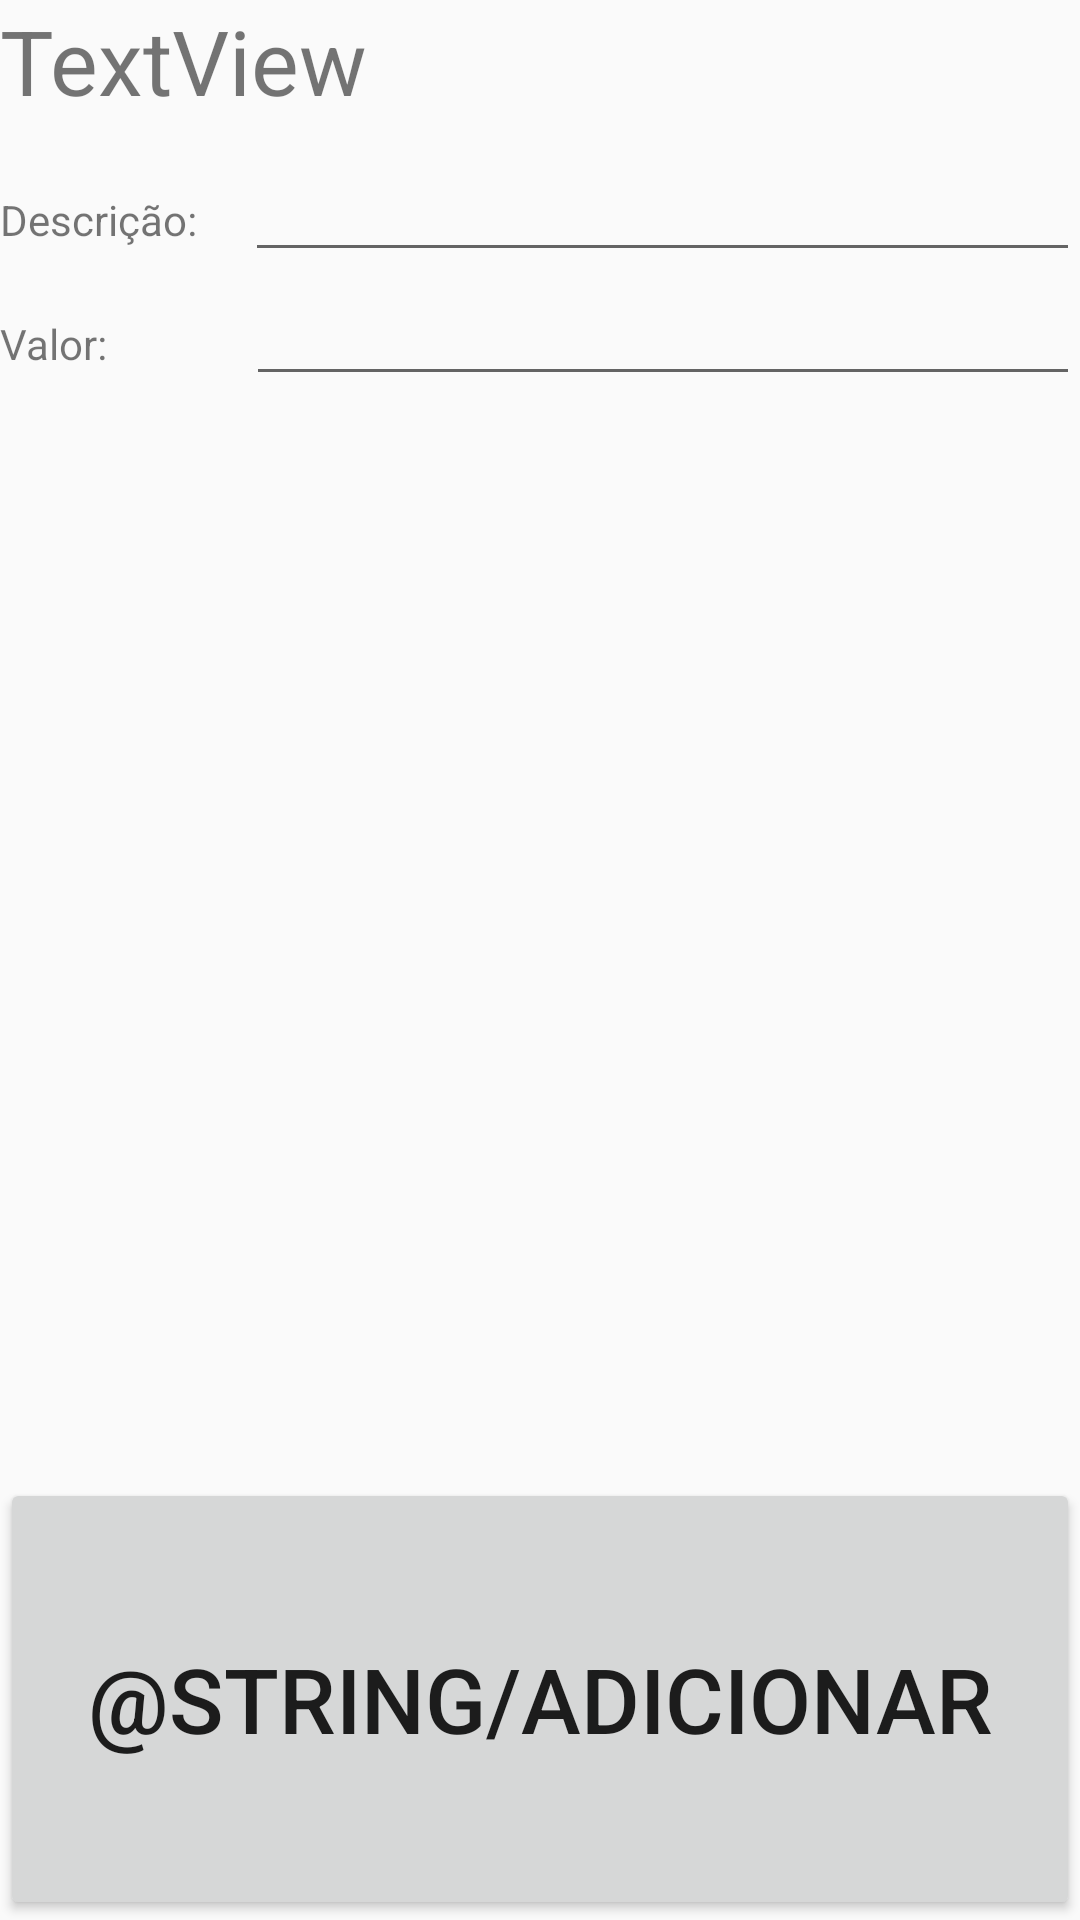

Android layout source for this screen:
<!-- AndroidManifest.xml: application theme AppTheme -->
<!-- res/layout/activity_adicionar_despesa.xml -->
<?xml version="1.0" encoding="utf-8"?>
<android.support.constraint.ConstraintLayout xmlns:android="http://schemas.android.com/apk/res/android"
    xmlns:app="http://schemas.android.com/apk/res-auto"
    xmlns:tools="http://schemas.android.com/tools"
    android:layout_width="match_parent"
    android:layout_height="match_parent"
    tools:context=".AdicionarDespesa">

    <LinearLayout
        android:layout_width="match_parent"
        android:layout_height="match_parent"
        android:orientation="vertical">

        <TextView
            android:id="@+id/tipo"
            android:layout_width="match_parent"
            android:layout_height="match_parent"
            android:layout_weight="6"
            android:text="TextView"
            android:textSize="30sp"
            tools:layout_editor_absoluteY="50dp" />

        <LinearLayout
            android:layout_width="match_parent"
            android:layout_height="match_parent"
            android:layout_weight="2"
            android:orientation="vertical">

            <LinearLayout
                android:layout_width="match_parent"
                android:layout_height="wrap_content"
                android:orientation="horizontal">

                <TextView
                    android:id="@+id/descricaoLabel"
                    android:layout_width="163dp"
                    android:layout_height="wrap_content"
                    android:layout_weight="1"
                    android:text="Descrição:" />

                <EditText
                    android:id="@+id/cDescricao"
                    android:layout_width="match_parent"
                    android:layout_height="wrap_content"
                    android:layout_weight="1"
                    android:ems="10"
                    android:inputType="textPersonName" />

            </LinearLayout>

            <LinearLayout
                android:layout_width="match_parent"
                android:layout_height="wrap_content"
                android:orientation="horizontal">

                <TextView
                    android:id="@+id/valorLabel"
                    android:layout_width="164dp"
                    android:layout_height="wrap_content"
                    android:layout_weight="1"
                    android:text="Valor:" />

                <EditText
                    android:id="@+id/cValor"
                    android:layout_width="match_parent"
                    android:layout_height="wrap_content"
                    android:layout_weight="1"
                    android:ems="10"
                    android:inputType="text" />

            </LinearLayout>

        </LinearLayout>

        <Button
            android:id="@+id/btn"
            android:layout_width="match_parent"
            android:layout_height="match_parent"
            android:layout_weight="5"
            android:text="@string/adicionar"
            android:textSize="30sp" />

    </LinearLayout>
</android.support.constraint.ConstraintLayout>
<!-- resources referenced by this layout -->
<resources>
  <style name="AppTheme" parent="Theme.AppCompat.Light.DarkActionBar">
          
          <item name="actionBarStyle">@style/Barra</item>
          <item name="colorPrimary">@color/colorPrimary</item>
          <item name="colorPrimaryDark">@color/colorPrimaryDark</item>
          <item name="colorAccent">@color/colorAccent</item>
      </style>
  <style name="Barra" parent="Widget.AppCompat.Light.ActionBar.Solid.Inverse">
          <item name="displayOptions">showHome|useLogo</item>
          <item name="logo">@drawable/vant_branca</item>
      </style>
  <color name="colorPrimary">#29ab00</color>
  <color name="colorPrimaryDark">#29ab00</color>
  <color name="colorAccent">#FF4081</color>
</resources>
